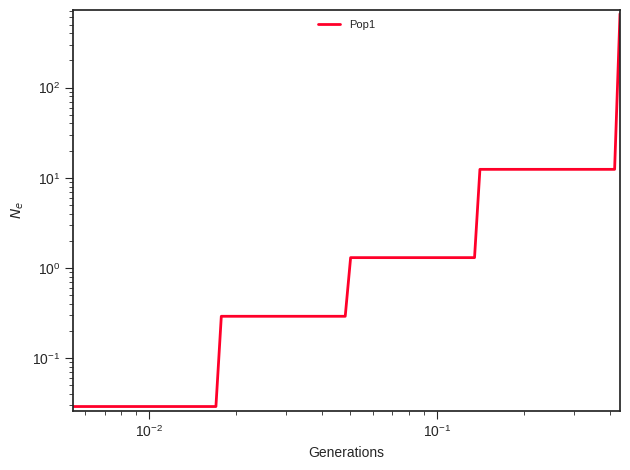

Values plotted in this chart, from the file beside it:
label, x, y, plot_type, plot_num
Pop1, 0.0, 0.02915, path, 0
Pop1, 0.006067, 0.02915, path, 0
Pop1, 0.006334, 0.02915, path, 0
Pop1, 0.006613, 0.02915, path, 0
Pop1, 0.006904, 0.02915, path, 0
Pop1, 0.007208, 0.02915, path, 0
Pop1, 0.007526, 0.02915, path, 0
Pop1, 0.007857, 0.02915, path, 0
Pop1, 0.008203, 0.02915, path, 0
Pop1, 0.008565, 0.02915, path, 0
Pop1, 0.008942, 0.02915, path, 0
Pop1, 0.009336, 0.02915, path, 0
Pop1, 0.009747, 0.02915, path, 0
Pop1, 0.01018, 0.02915, path, 0
Pop1, 0.01062, 0.02915, path, 0
Pop1, 0.01109, 0.02915, path, 0
Pop1, 0.01158, 0.02915, path, 0
Pop1, 0.01209, 0.02915, path, 0
Pop1, 0.01262, 0.02915, path, 0
Pop1, 0.01318, 0.02915, path, 0
Pop1, 0.01376, 0.02915, path, 0
Pop1, 0.01437, 0.02915, path, 0
Pop1, 0.015, 0.02915, path, 0
Pop1, 0.01566, 0.02915, path, 0
Pop1, 0.01635, 0.02915, path, 0
Pop1, 0.01707, 0.02915, path, 0
Pop1, 0.01782, 0.2918, path, 0
Pop1, 0.01861, 0.2918, path, 0
Pop1, 0.01943, 0.2918, path, 0
Pop1, 0.02028, 0.2918, path, 0
Pop1, 0.02117, 0.2918, path, 0
Pop1, 0.02211, 0.2918, path, 0
Pop1, 0.02308, 0.2918, path, 0
Pop1, 0.0241, 0.2918, path, 0
Pop1, 0.02516, 0.2918, path, 0
Pop1, 0.02627, 0.2918, path, 0
Pop1, 0.02742, 0.2918, path, 0
Pop1, 0.02863, 0.2918, path, 0
Pop1, 0.02989, 0.2918, path, 0
Pop1, 0.03121, 0.2918, path, 0
Pop1, 0.03258, 0.2918, path, 0
Pop1, 0.03402, 0.2918, path, 0
Pop1, 0.03552, 0.2918, path, 0
Pop1, 0.03708, 0.2918, path, 0
Pop1, 0.03872, 0.2918, path, 0
Pop1, 0.04042, 0.2918, path, 0
Pop1, 0.0422, 0.2918, path, 0
Pop1, 0.04406, 0.2918, path, 0
Pop1, 0.046, 0.2918, path, 0
Pop1, 0.04803, 0.2918, path, 0
Pop1, 0.05014, 1.304, path, 0
Pop1, 0.05235, 1.304, path, 0
Pop1, 0.05466, 1.304, path, 0
Pop1, 0.05706, 1.304, path, 0
Pop1, 0.05958, 1.304, path, 0
Pop1, 0.0622, 1.304, path, 0
Pop1, 0.06494, 1.304, path, 0
Pop1, 0.0678, 1.304, path, 0
Pop1, 0.07079, 1.304, path, 0
Pop1, 0.07391, 1.304, path, 0
... 41 more rows
